Run: headless pygame with SDL's dummy video driver; simulated clock (each Clock.tick advances the game by its frame time, no real sleeping); random seed 0; keys injected as events and as key.get_pressed() state; no mouse input.
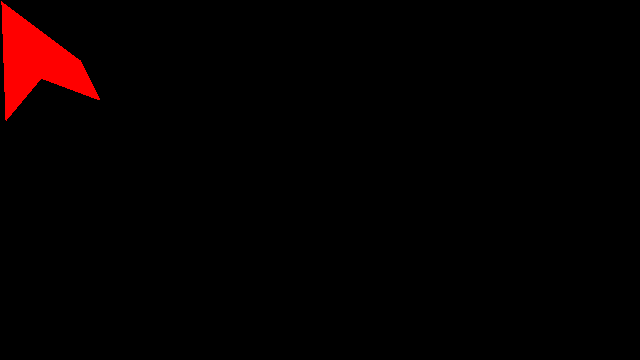
Frame 1 of 4 · flips 1–60 · no input
Frame 2 of 4 · flips 61–180 · tapped SPACE, RETURN · held RIGHT (→), D · screen unchanged from frame 1, image omitted
Frame 3 of 4 · flips 181–300 · held DOWN (↓), S · screen unchanged from frame 2, image omitted
Frame 4 of 4 · flips 301–420 · held LEFT (←), A, UP (↑), W · screen unchanged from frame 3, image omitted

The pygame program that drew these frames:

import pygame

from pygame.locals import *

import sys

pygame.init()


screen = pygame.display.set_mode((640,360),0,32)

listOfPoints = [(1,1),(2,5),(6,120),(41,78),(100,100),(80,60)]

colorRed = (255,0,0)

while True:

    for event in pygame.event.get():

        if event.type == QUIT:

            pygame.quit()

            sys.exit()


    screen.lock()

    ##we will draw a shape now.

    pygame.draw.polygon(screen,colorRed,listOfPoints)        
            

    screen.unlock()

    pygame.display.update()

                
